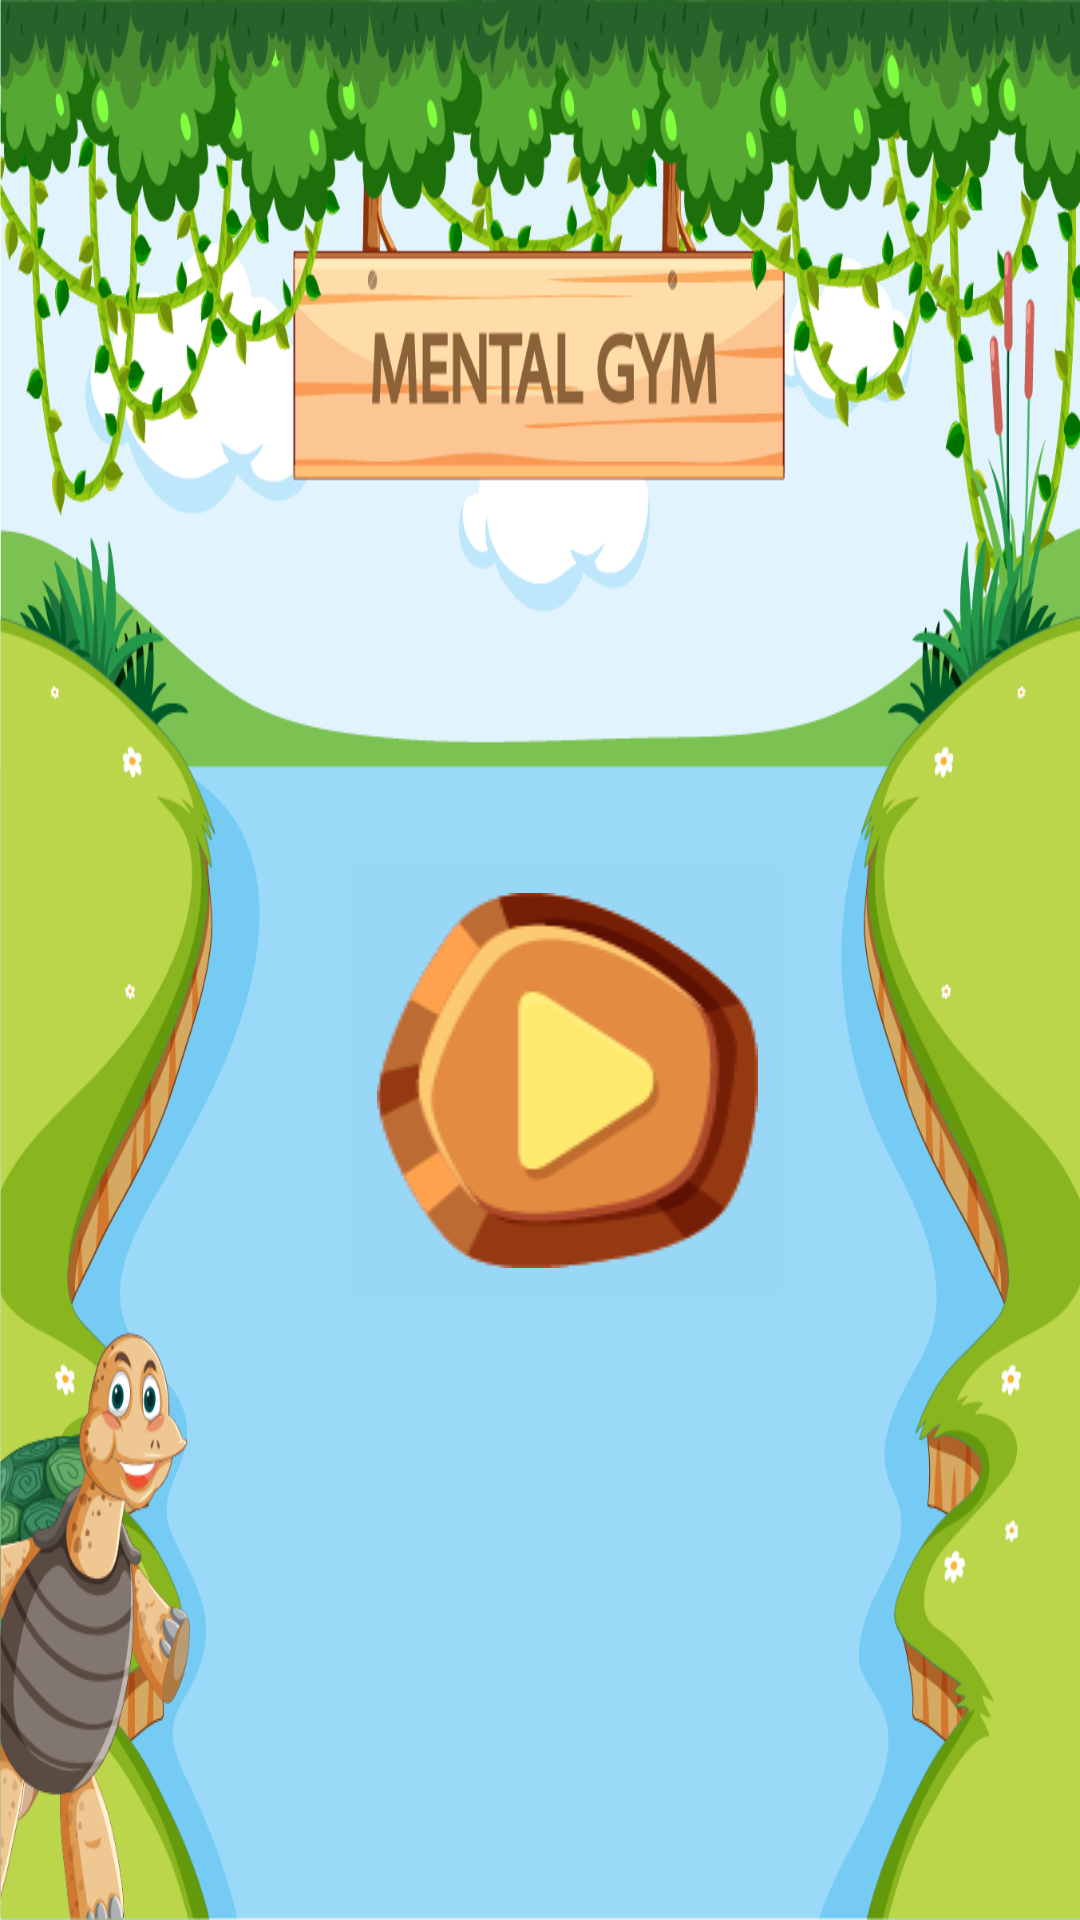

Android layout source for this screen:
<!-- AndroidManifest.xml: application theme Theme.MentalGym -->
<!-- res/layout/activity_main.xml -->
<?xml version="1.0" encoding="utf-8"?>
<androidx.constraintlayout.widget.ConstraintLayout xmlns:android="http://schemas.android.com/apk/res/android"
    xmlns:app="http://schemas.android.com/apk/res-auto"
    xmlns:tools="http://schemas.android.com/tools"
    android:layout_width="match_parent"
    android:layout_height="match_parent"
    tools:context=".MainActivity"
    android:background="@drawable/welcome">


    <ImageButton
        android:id="@+id/playimg"
        android:layout_width="152dp"
        android:layout_height="157dp"

        android:backgroundTint="@color/cardview_shadow_end_color"
        android:contentDescription="@string/heading_two"
        android:contextClickable="false"
        app:layout_constraintBottom_toBottomOf="parent"
        app:layout_constraintEnd_toEndOf="parent"
        app:layout_constraintHorizontal_bias="0.544"
        app:layout_constraintStart_toStartOf="parent"
        app:layout_constraintTop_toTopOf="parent"
        app:layout_constraintVertical_bias="0.583"
        app:srcCompat="@drawable/play" />

</androidx.constraintlayout.widget.ConstraintLayout>
<!-- resources referenced by this layout -->
<resources>
  <!-- drawable play: png bitmap (drawable, 7436 bytes) -->
  <!-- drawable welcome: png bitmap (drawable, 283179 bytes) -->
  <string name="heading_two">Comment Jouer</string>
  <style name="Theme.MentalGym" parent="@style/Theme.MaterialComponents.Light.NoActionBar">
          <item name="android:windowNoTitle">true</item>
          <item name="android:windowActionBar">false</item>I
          <item name="android:windowFullscreen">true</item>
          <item name="android:windowContentOverlay">@null</item>
          
          <item name="colorPrimary">@color/newGray</item>
          <item name="colorPrimaryVariant">@color/purple_700</item>
          <item name="colorOnPrimary">@color/white</item>
          
          <item name="colorSecondary">@color/teal_200</item>
          <item name="colorSecondaryVariant">@color/teal_700</item>
          <item name="colorOnSecondary">@color/black</item>
          
          <item name="android:statusBarColor" tools:targetApi="l">?attr/colorPrimaryVariant</item>
          
      </style>
  <color name="newGray">#E4DEDE</color>
  <color name="purple_700">#FF3700B3</color>
  <color name="white">#FFFFFFFF</color>
      //onboarding colors
  <color name="teal_200">#FF03DAC5</color>
  <color name="teal_700">#FF018786</color>
  <color name="black">#FF000000</color>
</resources>
